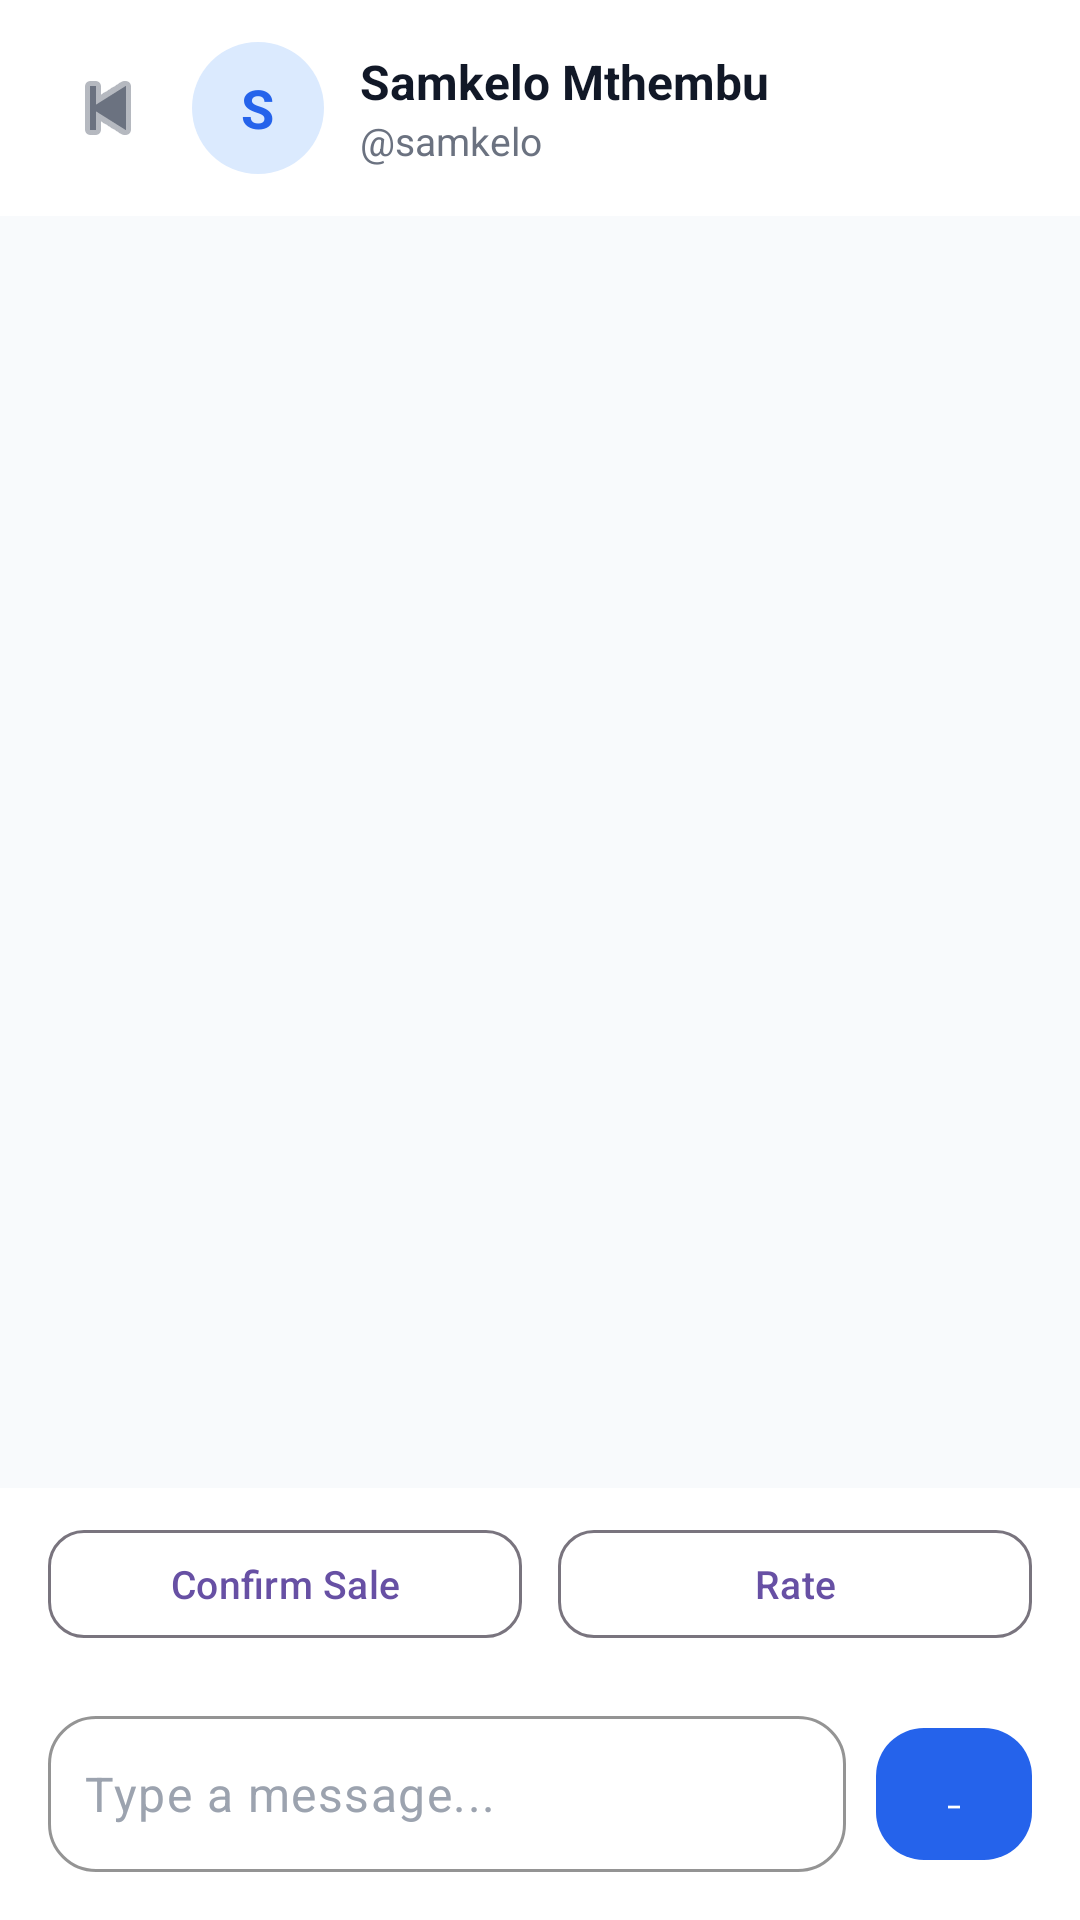

Reconstruct the res/layout file that produces this screen, plus the resources it refers to.
<!-- AndroidManifest.xml: application theme Theme.MojaMarket -->
<!-- res/layout/activity_chat.xml -->
<?xml version="1.0" encoding="utf-8"?>
<LinearLayout xmlns:android="http://schemas.android.com/apk/res/android"
    xmlns:app="http://schemas.android.com/apk/res-auto"
    android:layout_width="match_parent"
    android:layout_height="match_parent"
    android:orientation="vertical"
    android:background="@color/app_background">

    <LinearLayout
        android:layout_width="match_parent"
        android:layout_height="wrap_content"
        android:background="@color/surface_background"
        android:gravity="center_vertical"
        android:orientation="horizontal"
        android:paddingStart="16dp"
        android:paddingTop="14dp"
        android:paddingEnd="16dp"
        android:paddingBottom="14dp">

        <ImageButton
            android:id="@+id/backButton"
            android:layout_width="40dp"
            android:layout_height="40dp"
            android:background="?attr/selectableItemBackgroundBorderless"
            android:padding="8dp"
            android:src="@android:drawable/ic_media_previous"
            android:tint="@color/secondary_text" />

        <FrameLayout
            android:layout_width="44dp"
            android:layout_height="44dp"
            android:layout_marginStart="8dp"
            android:background="@drawable/bg_avatar_circle">

            <TextView
                android:id="@+id/chatHeaderAvatar"
                android:layout_width="wrap_content"
                android:layout_height="wrap_content"
                android:layout_gravity="center"
                android:text="S"
                android:textColor="@color/brand_blue"
                android:textSize="18sp"
                android:textStyle="bold" />
        </FrameLayout>

        <LinearLayout
            android:layout_width="0dp"
            android:layout_height="wrap_content"
            android:layout_weight="1"
            android:layout_marginStart="12dp"
            android:orientation="vertical">

            <TextView
                android:id="@+id/chatHeaderName"
                android:layout_width="wrap_content"
                android:layout_height="wrap_content"
                android:text="Samkelo Mthembu"
                android:textColor="@color/primary_text"
                android:textSize="16sp"
                android:textStyle="bold" />

            <TextView
                android:id="@+id/chatHeaderUsername"
                android:layout_width="wrap_content"
                android:layout_height="wrap_content"
                android:text="@samkelo"
                android:textColor="@color/secondary_text"
                android:textSize="13sp" />
        </LinearLayout>
    </LinearLayout>

    <androidx.recyclerview.widget.RecyclerView
        android:id="@+id/messagesRecyclerView"
        android:layout_width="match_parent"
        android:layout_height="0dp"
        android:layout_weight="1"
        android:clipToPadding="false"
        android:padding="16dp" />

    <LinearLayout
        android:layout_width="match_parent"
        android:layout_height="wrap_content"
        android:background="@color/surface_background"
        android:orientation="horizontal"
        android:paddingStart="16dp"
        android:paddingTop="10dp"
        android:paddingEnd="16dp"
        android:paddingBottom="10dp">

        <com.google.android.material.button.MaterialButton
            android:id="@+id/confirmSaleButton"
            style="@style/Widget.Material3.Button.OutlinedButton"
            android:layout_width="0dp"
            android:layout_height="44dp"
            android:layout_weight="1"
            android:text="Confirm Sale"
            android:textAllCaps="false"
            android:textSize="13sp"
            app:cornerRadius="12dp" />

        <Space
            android:layout_width="12dp"
            android:layout_height="wrap_content" />

        <com.google.android.material.button.MaterialButton
            android:id="@+id/rateButton"
            style="@style/Widget.Material3.Button.OutlinedButton"
            android:layout_width="0dp"
            android:layout_height="44dp"
            android:layout_weight="1"
            android:text="Rate"
            android:textAllCaps="false"
            android:textSize="13sp"
            app:cornerRadius="12dp" />
    </LinearLayout>

    <LinearLayout
        android:layout_width="match_parent"
        android:layout_height="wrap_content"
        android:background="@color/surface_background"
        android:gravity="center_vertical"
        android:orientation="horizontal"
        android:paddingStart="16dp"
        android:paddingTop="12dp"
        android:paddingEnd="16dp"
        android:paddingBottom="16dp">

        <com.google.android.material.textfield.TextInputLayout
            style="@style/Widget.Material3.TextInputLayout.OutlinedBox"
            android:layout_width="0dp"
            android:layout_height="wrap_content"
            android:layout_weight="1"
            app:boxBackgroundColor="@color/surface_background"
            app:boxCornerRadiusBottomEnd="16dp"
            app:boxCornerRadiusBottomStart="16dp"
            app:boxCornerRadiusTopEnd="16dp"
            app:boxCornerRadiusTopStart="16dp"
            app:boxStrokeColor="@color/border_color"
            app:hintEnabled="false">

            <com.google.android.material.textfield.TextInputEditText
                android:id="@+id/messageInput"
                android:layout_width="match_parent"
                android:layout_height="wrap_content"
                android:hint="Type a message..."
                android:minHeight="52dp"
                android:paddingStart="12dp"
                android:paddingTop="14dp"
                android:paddingEnd="12dp"
                android:paddingBottom="14dp"
                android:textColor="@color/primary_text"
                android:textColorHint="@color/input_hint" />
        </com.google.android.material.textfield.TextInputLayout>

        <Space
            android:layout_width="10dp"
            android:layout_height="wrap_content" />

        <com.google.android.material.button.MaterialButton
            android:id="@+id/sendButton"
            android:layout_width="52dp"
            android:layout_height="52dp"
            android:text="→"
            android:textAllCaps="false"
            android:textColor="@color/message_sent_text"
            android:textSize="20sp"
            app:backgroundTint="@color/brand_blue"
            app:cornerRadius="16dp" />
    </LinearLayout>

</LinearLayout>
<!-- resources referenced by this layout -->
<resources>
  <color name="app_background">#F8FAFC</color>
  <color name="border_color">#E5E7EB</color>
  <color name="brand_blue">#2563EB</color>
  <color name="input_hint">#9CA3AF</color>
  <color name="message_sent_text">#FFFFFF</color>
  <color name="primary_text">#111827</color>
  <color name="secondary_text">#6B7280</color>
  <color name="surface_background">#FFFFFF</color>
  <!-- drawable bg_avatar_circle (drawable) -->
  <?xml version="1.0" encoding="utf-8"?>
  <shape xmlns:android="http://schemas.android.com/apk/res/android"
      android:shape="oval">
      <solid android:color="@color/avatar_blue_bg" />
  </shape>
  <style name="Theme.MojaMarket" parent="Theme.Material3.DayNight.NoActionBar">
          <item name="android:statusBarColor">?attr/colorSurface</item>
          <item name="android:navigationBarColor">?attr/colorSurface</item>
          <item name="android:windowBackground">@color/app_background</item>
      </style>
  <color name="avatar_blue_bg">#DBEAFE</color>
</resources>
